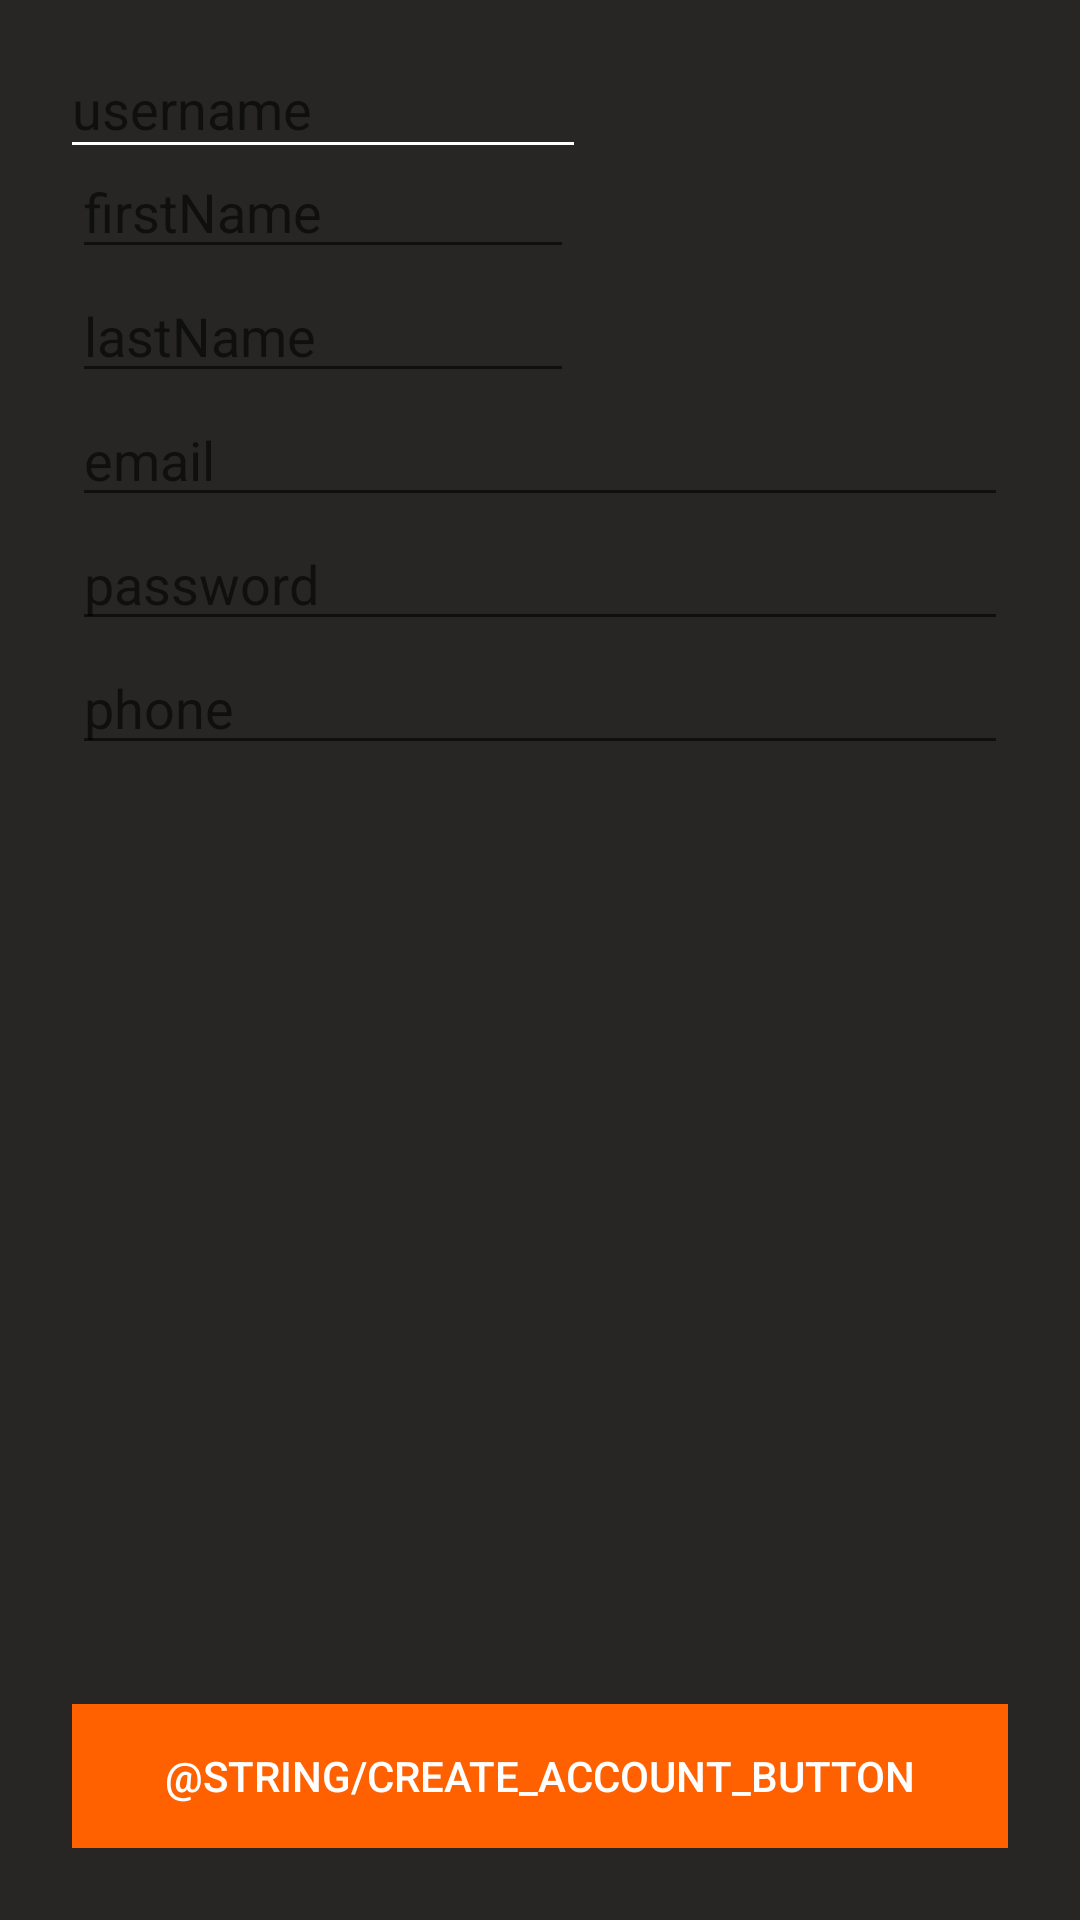

Write the Android layout XML for this screen, with the resource values it uses.
<!-- AndroidManifest.xml: application theme AppTheme -->
<!-- res/layout/activity_register.xml -->
<?xml version="1.0" encoding="utf-8"?>
<LinearLayout xmlns:android="http://schemas.android.com/apk/res/android"
    xmlns:tools="http://schemas.android.com/tools"
    android:layout_width="match_parent"
    android:layout_height="match_parent"
    android:paddingBottom="@dimen/activity_vertical_margin"
    android:paddingLeft="@dimen/activity_horizontal_margin"
    android:paddingRight="@dimen/activity_horizontal_margin"
    android:paddingTop="@dimen/activity_vertical_margin"
    android:orientation="vertical"
    android:background="@color/bg"
    tools:context="com.tomaszow.hackathon.hackathon.activities.RegisterActivity">

    <LinearLayout
        android:orientation="horizontal"
        android:layout_width="match_parent"
        android:layout_height="wrap_content"
        android:weightSum="10">

        <LinearLayout
            android:orientation="vertical"
            android:layout_width="match_parent"
            android:layout_height="wrap_content"
            android:layout_weight="4">

            <EditText
                style="@style/EditTextLogin"
                android:hint="username"
                android:id="@+id/activityRegister_EditText_UserName"
                android:layout_marginRight="20dp"
                android:background="@drawable/edittextunderline"
                />

            <EditText
                style="@style/EditTextLogin"
                android:hint="firstName"
                android:layout_marginRight="20dp"
                android:id="@+id/activityRegister_EditText_FirstName"
                 />

            <EditText
                style="@style/EditTextLogin"
                android:hint="lastName"
                android:layout_marginRight="20dp"
                android:id="@+id/activityRegister_EditText_LastName"
                />
        </LinearLayout>

        <ImageView
            android:layout_width="match_parent"
            android:layout_height="match_parent"
            android:layout_weight="6"
            android:src="@drawable/av"
            android:id="@+id/activityRegister_ImageView_Avatar" />
    </LinearLayout>

    <EditText
        style="@style/EditTextLogin"
        android:hint="email"
        android:id="@+id/activityRegister_EditText_Email"
        />
    <EditText
        style="@style/EditTextLogin"
        android:hint="password"
        android:id="@+id/activityRegister_EditText_Password"
        />
    <EditText
        style="@style/EditTextLogin"
        android:hint="phone"
        android:id="@+id/activityRegister_EditText_Phone"
        />

    <RelativeLayout
        android:layout_width="match_parent"
        android:layout_height="match_parent">

        <Button
            style="@style/ButtonLogInActivity"
            android:text="@string/create_account_button"
            android:id="@+id/activityRegister_Button_CreateAcctoun"
            android:layout_alignParentEnd="false"
            android:layout_alignParentBottom="true" />
    </RelativeLayout>

</LinearLayout>
<!-- resources referenced by this layout -->
<resources>
  <color name="bg">#272625</color>
  <dimen name="activity_horizontal_margin">24dp</dimen>
  <dimen name="activity_vertical_margin">24dp</dimen>
  <!-- drawable edittextunderline (drawable) -->
  <layer-list xmlns:android="http://schemas.android.com/apk/res/android">
      <item
          android:top="-6dp"
          android:left="-2dp"
          android:right="-2dp"
          android:bottom="0dp">
          <selector >
              <item android:state_enabled="true"
                  android:state_focused="true">
                  <shape
                      android:shape="rectangle">
                      <stroke
                          android:width="2dp"
                          android:color="#6A9A3A"/>
                  </shape>
              </item>
              <item android:state_enabled="true">
                  <shape
                      android:shape="rectangle">
                      <stroke
                          android:width="1dp"
                          android:color="#fff"/>
                  </shape>
              </item>
          </selector>
      </item>
  </layer-list>
  <style name="ButtonLogInActivity" parent="Base.Widget.AppCompat.Button">
          <item name="android:layout_gravity">center_horizontal</item>
          <item name="android:layout_width">match_parent</item>
          <item name="android:layout_height">wrap_content</item>
          <item name="android:background">@color/orange</item>
          <item name="android:textColor">@color/white</item>
  
      </style>
  <style name="EditTextLogin" parent="Widget.AppCompat.EditText">
          <item name="android:layout_width">match_parent</item>
          <item name="android:layout_height">wrap_content</item>
          <item name="android:textColor">#505050</item>
          <item name="colorControlNormal">#7a7a7a</item>
          <item name="colorControlActivated">#ff6a00</item>
          <item name="colorControlHighlight">#ff6a00</item>
          <item name="android:singleLine">true</item>
  
      </style>
  <style name="AppTheme" parent="Theme.AppCompat.Light.DarkActionBar">
          
          <item name="colorPrimary">#ff6a00</item>
          <item name="colorPrimaryDark">#db5f06</item>
          <item name="colorAccent">#ff6a00</item>
      </style>
  <color name="orange">#ff6100</color>
  <color name="white">#fff</color>
</resources>
